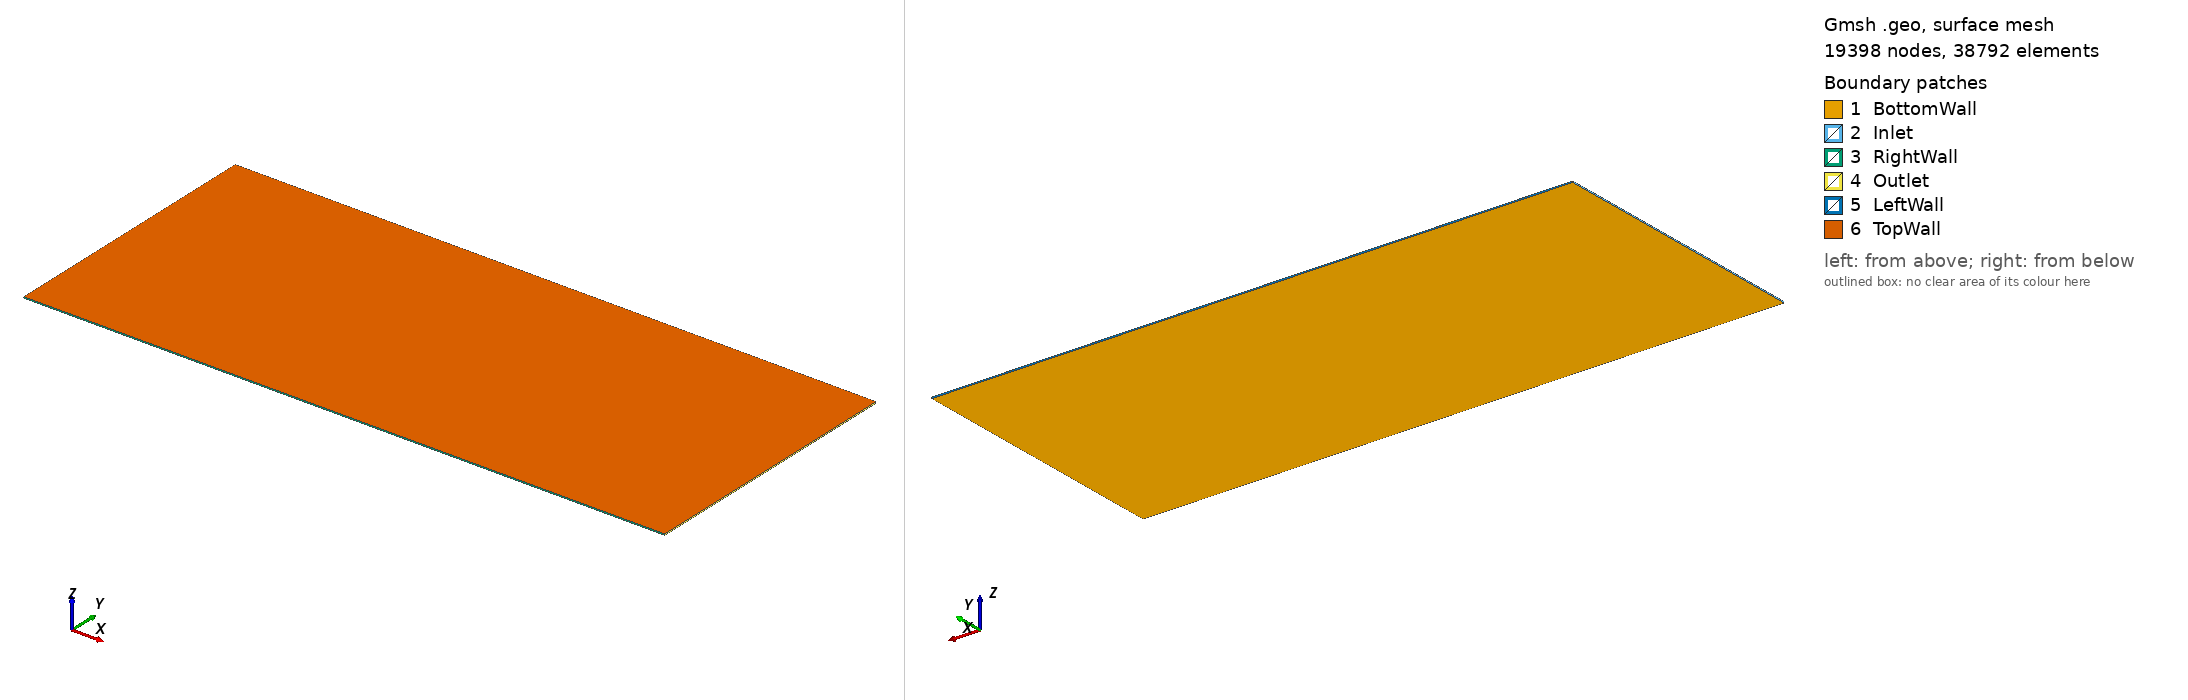

Gmsh geometry script, surface-meshed: 19398 nodes, 38792 surface elements. Boundary patches (legend numbers): 1 BottomWall, 2 Inlet, 3 RightWall, 4 Outlet, 5 LeftWall, 6 TopWall. Left view from above one corner, right view from below the opposite corner. Legend entries are the model's physical surfaces. The drawing asked Gmsh for element sizes between 1% and 20% of the model's largest extent; the script's own settings can give other sizes.

=== 3DStructHeleShaw.geo (drawn) ===
// Gmsh project created on Mon Sep 16 15:47:18 2019
Lx = 350e-3;
Ly = 150e-3;
Lz = 700e-6;

Nx = 0.38*400;
Ny = 0.38*150;
Nz = 6;

Point(1) = {0,0,0};
Point(2) = {Lx,0,0};
Point(3) = {Lx,Ly,0};
Point(4) = {0,Ly,0};

Line(1) = {1,2}; Transfinite Line {1} = Nx Using Progression 1;
Line(2) = {2,3}; Transfinite Line {2} = Ny Using Progression 1;
Line(3) = {3,4}; Transfinite Line {3} = Nx Using Progression 1;
Line(4) = {4,1}; Transfinite Line {4} = Ny Using Progression 1;

Line Loop(1) = {4, 1, 2, 3};
Plane Surface(1) = {1}; Transfinite Surface {1};

Extrude {0, 0, Lz} {
  Surface{1}; Layers{Nz};
}

Physical Surface("Inlet") = {13};
Physical Surface("Outlet") = {21};
Physical Surface("LeftWall") = {25};
Physical Surface("RightWall") = {17};
Physical Surface("TopWall") = {26};
Physical Surface("BottomWall") = {1};
Physical Volume("Volume") = {1};
